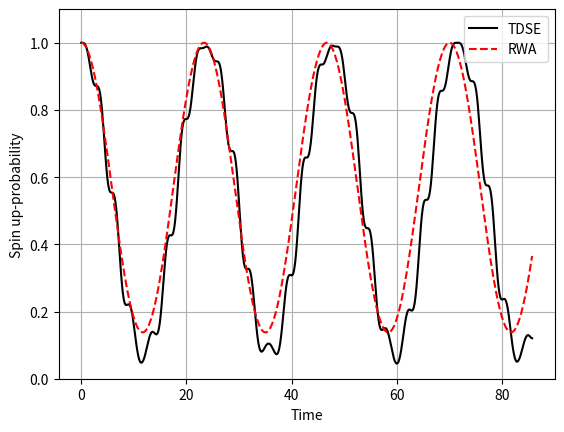

Python code for this plot:
"""
This script simulates a spin 1/2-particle which is exposed to a magnetic 
field. It does so in two ways: 1) by direct, numerical solution of the 
Schroedinger equation (TDSE) and 2) approximatively by the analytical 
solution within the rotating wave approximation (RWA).

The magnetic field has both a static part and a dynamic part. The dynamic, 
which points along the x axis, part oscillates in time as a sine function. 
The static field points in the z-direction, thus lifting the degenerecy 
between spin up and spin down.

The initial state is a spin up-state.

The implementation solves the Schrödinger equation by using the SciPy 
function solve_ivp. It plots the probability of a spin up-measurement as 
a function of time.

The inputs are
E     - the energy separation induced by the static field
Omega - the strength of the oscillating field
w     - the angular frequency of the oscillating field
OpticalCycles - the duration of the simulation, given
by the number of periods of the oscillating field.

All inputs are hard coded initially.
"""

# Libraries
import numpy as np
from matplotlib import pyplot as plt
from scipy import integrate

# Parameters for the magnetic field
E = 1
Omega = 0.25
w = 1.1

# Duration of the simulation
OpticalCycles = 15
Tfinal = OpticalCycles*2*np.pi/w

# Set up the equation the right hand side of the ODE,
# y'(t) = -i H(t) y(t), where y is the spinor and H is
# the Hamiltonian
# Static part of the Hamiltonian
H0 = np.matrix([[-E/2, 0], [0, E/2]])
# The coupling
Interaction = np.matrix([[0, 1], [1, 0]])
def RHS(t, y):
  Ham = H0 + Omega*np.sin(w*t)*Interaction
  Yderiv = np.matmul(Ham, y.reshape(2,1))
  return -1j*np.asarray(Yderiv)
  
# Initial state (must be  complex)
y0 = [complex(1,0), complex(0, 0)]
y0 = np.asarray(y0)

# ODE solver
# Fix times for output
tVect = np.linspace(0, Tfinal, 500)
# Numerical solution of the ODE
sol = integrate.solve_ivp(RHS, (0, Tfinal), y0, t_eval = tVect, 
                          vectorized = True)

# Analytical, approximate solution (RWA)
delta = w - E
SpinUpProbRWA = 1/(delta**2 + Omega**2) * (delta**2 + Omega**2 *
                    np.cos(np.sqrt(delta**2 + Omega**2)*tVect/2)**2 )

# Plot results
plt.figure(1)
plt.clf()
# TDSE solution
plt.plot(sol.t, np.abs(sol.y[0,:])**2, '-', color='black', 
         label = 'TDSE')
# RWA solution
plt.plot(tVect, SpinUpProbRWA, '--', color='red', 
         label = 'RWA')
plt.grid()
plt.ylim(0, 1.1)
plt.legend(loc = 'upper right')
plt.xlabel('Time')
plt.ylabel('Spin up-probability')
plt.show()